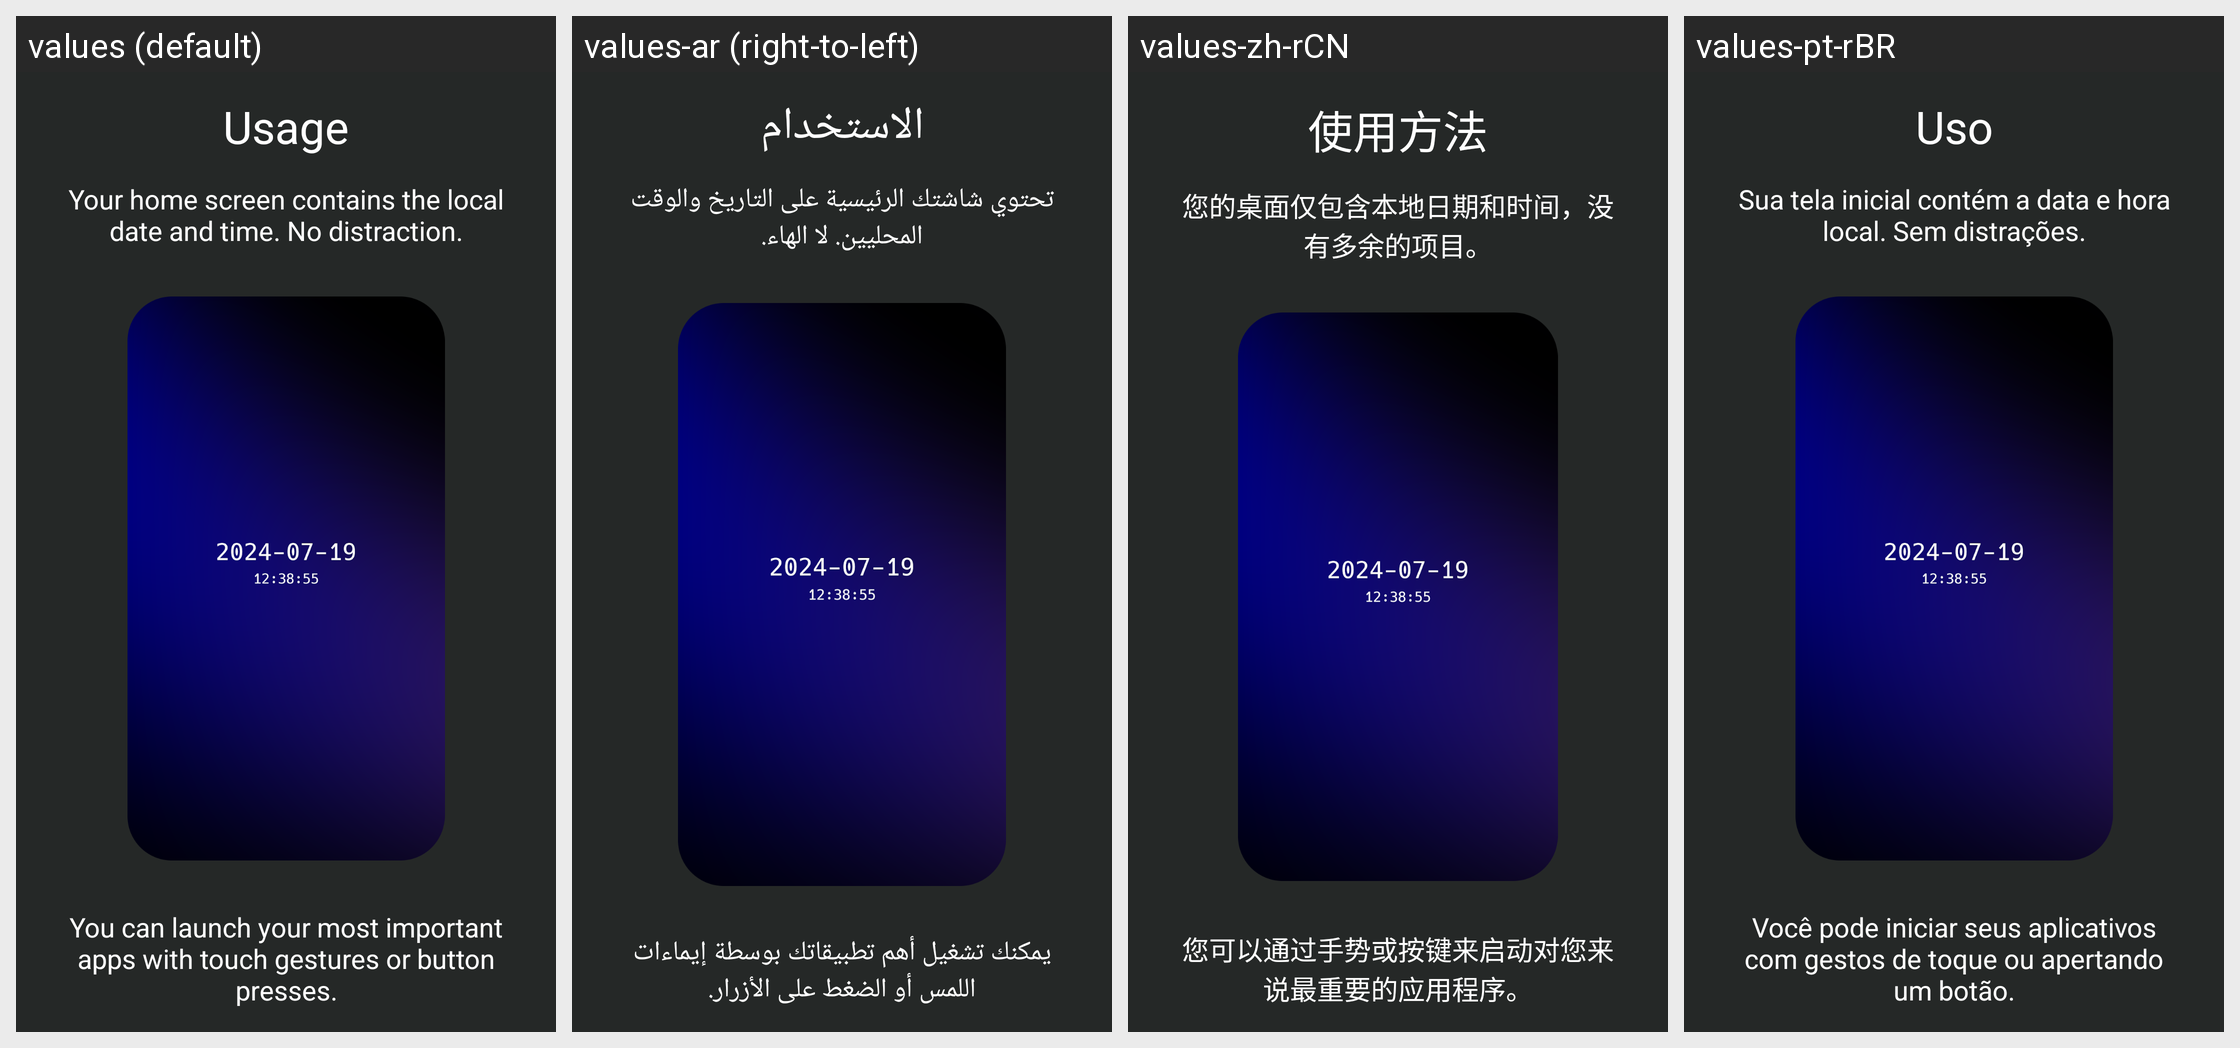

This grid shows one Android layout under several languages. Give, for every string resource on the screen, its name, the default text and each shown locale's text.
Android screen res/layout/tutorial_usage.xml rendered under 4 locales, left to right: values (default), values-ar (right-to-left), values-zh-rCN, values-pt-rBR. Device: Nexus 5 (rendered at 1080×1920; each locale shown at half size, 540×960, under a caption strip naming it); theme launcherBaseTheme.
Other locales in the repository, not shown: values-de, values-es, values-fr, values-it, values-ja, values-lt, values-nl, values-pl, values-tr.
Strings drawn on this screen, with the default value and each locale's value (text and hints the layout hard-codes, and strings that could not be matched under every locale, appear in the picture but are not listed):

tutorial_usage_title
  values: Usage
  values-ar: الاستخدام
  values-zh-rCN: 使用方法
  values-pt-rBR: Uso

tutorial_usage_text
  values: Your home screen contains the local date and time. No distraction.
  values-ar: تحتوي شاشتك الرئيسية على التاريخ والوقت المحليين. لا الهاء.
  values-zh-rCN: 您的桌面仅包含本地日期和时间，没有多余的项目。
  values-pt-rBR: Sua tela inicial contém a data e hora local. Sem distrações.

tutorial_usage_text_2
  values: You can launch your most important apps with touch gestures or button presses.
  values-ar: يمكنك تشغيل أهم تطبيقاتك بوسطة إيماءات اللمس أو الضغط على الأزرار.
  values-zh-rCN: 您可以通过手势或按键来启动对您来说最重要的应用程序。
  values-pt-rBR: Você pode iniciar seus aplicativos com gestos de toque ou apertando um botão.
